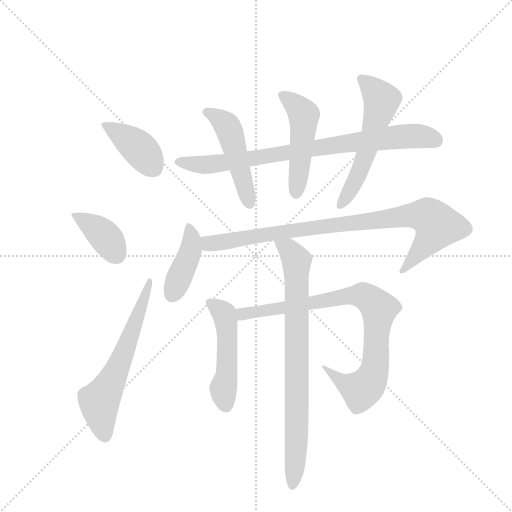
t = 0.00 s
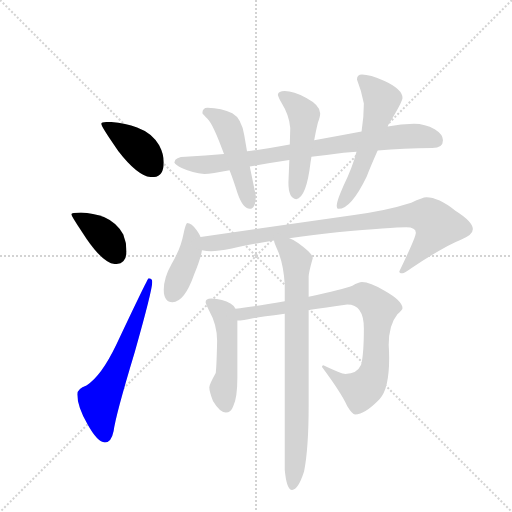
t = 1.79 s
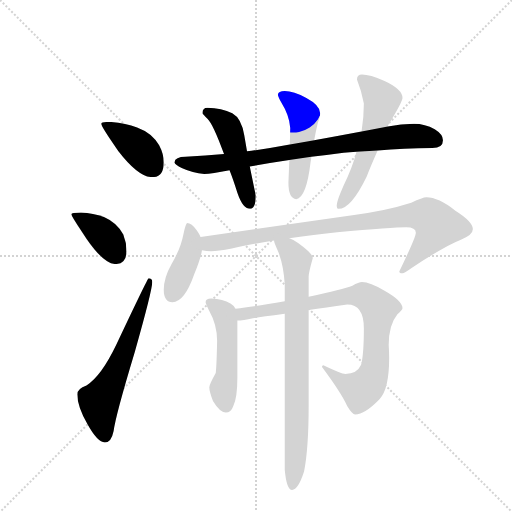
t = 3.59 s
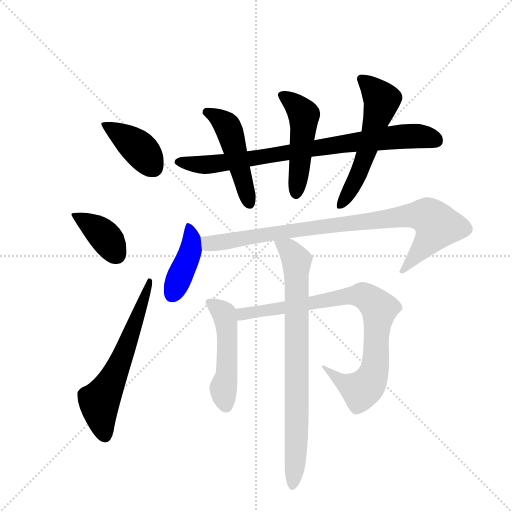
t = 5.38 s
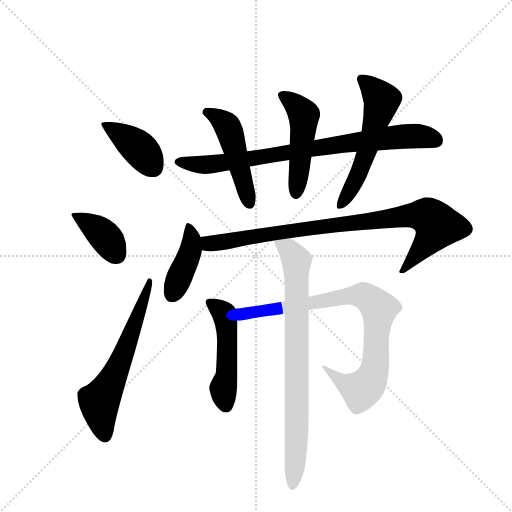
t = 7.17 s
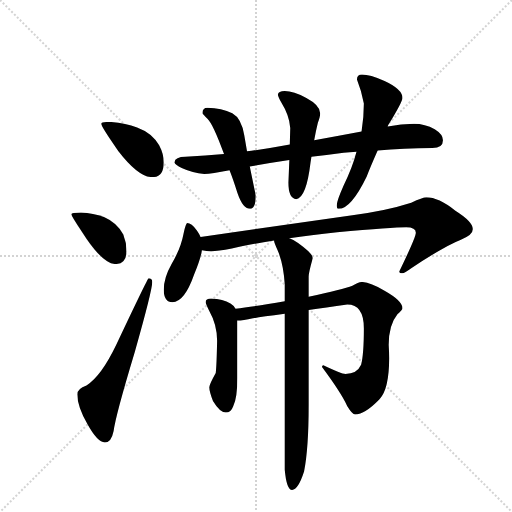
t = 8.97 s

The animated SVG that drew these frames (rendered in a browser with its animation timeline set to each time). Animation: 12 CSS @keyframes rules; one cycle of 8.97 s.

<svg version="1.1" viewBox="0 0 1024 1024" xmlns="http://www.w3.org/2000/svg">
  <g stroke="lightgray" stroke-dasharray="1,1" stroke-width="1" transform="scale(4, 4)">
    <line x1="0" y1="0" x2="256" y2="256"></line>
    <line x1="256" y1="0" x2="0" y2="256"></line>
    <line x1="128" y1="0" x2="128" y2="256"></line>
    <line x1="0" y1="128" x2="256" y2="128"></line>
  </g>
  <g transform="scale(0.92, -0.92) translate(60, -900)">
    <style type="text/css">
      
        @keyframes keyframes0 {
          from {
            stroke: blue;
            stroke-dashoffset: 401;
            stroke-width: 128;
          }
          57% {
            animation-timing-function: step-end;
            stroke: blue;
            stroke-dashoffset: 0;
            stroke-width: 128;
          }
          to {
            stroke: black;
            stroke-width: 1024;
          }
        }
        #make-me-a-hanzi-animation-0 {
          animation: keyframes0 0.5763346354166666s both;
          animation-delay: 0s;
          animation-timing-function: linear;
        }
      
        @keyframes keyframes1 {
          from {
            stroke: blue;
            stroke-dashoffset: 386;
            stroke-width: 128;
          }
          56% {
            animation-timing-function: step-end;
            stroke: blue;
            stroke-dashoffset: 0;
            stroke-width: 128;
          }
          to {
            stroke: black;
            stroke-width: 1024;
          }
        }
        #make-me-a-hanzi-animation-1 {
          animation: keyframes1 0.5641276041666666s both;
          animation-delay: 0.5763346354166666s;
          animation-timing-function: linear;
        }
      
        @keyframes keyframes2 {
          from {
            stroke: blue;
            stroke-dashoffset: 616;
            stroke-width: 128;
          }
          67% {
            animation-timing-function: step-end;
            stroke: blue;
            stroke-dashoffset: 0;
            stroke-width: 128;
          }
          to {
            stroke: black;
            stroke-width: 1024;
          }
        }
        #make-me-a-hanzi-animation-2 {
          animation: keyframes2 0.7513020833333334s both;
          animation-delay: 1.1404622395833333s;
          animation-timing-function: linear;
        }
      
        @keyframes keyframes3 {
          from {
            stroke: blue;
            stroke-dashoffset: 821;
            stroke-width: 128;
          }
          73% {
            animation-timing-function: step-end;
            stroke: blue;
            stroke-dashoffset: 0;
            stroke-width: 128;
          }
          to {
            stroke: black;
            stroke-width: 1024;
          }
        }
        #make-me-a-hanzi-animation-3 {
          animation: keyframes3 0.9181315104166666s both;
          animation-delay: 1.8917643229166665s;
          animation-timing-function: linear;
        }
      
        @keyframes keyframes4 {
          from {
            stroke: blue;
            stroke-dashoffset: 488;
            stroke-width: 128;
          }
          61% {
            animation-timing-function: step-end;
            stroke: blue;
            stroke-dashoffset: 0;
            stroke-width: 128;
          }
          to {
            stroke: black;
            stroke-width: 1024;
          }
        }
        #make-me-a-hanzi-animation-4 {
          animation: keyframes4 0.6471354166666666s both;
          animation-delay: 2.809895833333333s;
          animation-timing-function: linear;
        }
      
        @keyframes keyframes5 {
          from {
            stroke: blue;
            stroke-dashoffset: 494;
            stroke-width: 128;
          }
          62% {
            animation-timing-function: step-end;
            stroke: blue;
            stroke-dashoffset: 0;
            stroke-width: 128;
          }
          to {
            stroke: black;
            stroke-width: 1024;
          }
        }
        #make-me-a-hanzi-animation-5 {
          animation: keyframes5 0.6520182291666666s both;
          animation-delay: 3.4570312499999996s;
          animation-timing-function: linear;
        }
      
        @keyframes keyframes6 {
          from {
            stroke: blue;
            stroke-dashoffset: 563;
            stroke-width: 128;
          }
          65% {
            animation-timing-function: step-end;
            stroke: blue;
            stroke-dashoffset: 0;
            stroke-width: 128;
          }
          to {
            stroke: black;
            stroke-width: 1024;
          }
        }
        #make-me-a-hanzi-animation-6 {
          animation: keyframes6 0.7081705729166666s both;
          animation-delay: 4.109049479166666s;
          animation-timing-function: linear;
        }
      
        @keyframes keyframes7 {
          from {
            stroke: blue;
            stroke-dashoffset: 415;
            stroke-width: 128;
          }
          57% {
            animation-timing-function: step-end;
            stroke: blue;
            stroke-dashoffset: 0;
            stroke-width: 128;
          }
          to {
            stroke: black;
            stroke-width: 1024;
          }
        }
        #make-me-a-hanzi-animation-7 {
          animation: keyframes7 0.5877278645833334s both;
          animation-delay: 4.817220052083333s;
          animation-timing-function: linear;
        }
      
        @keyframes keyframes8 {
          from {
            stroke: blue;
            stroke-dashoffset: 900;
            stroke-width: 128;
          }
          75% {
            animation-timing-function: step-end;
            stroke: blue;
            stroke-dashoffset: 0;
            stroke-width: 128;
          }
          to {
            stroke: black;
            stroke-width: 1024;
          }
        }
        #make-me-a-hanzi-animation-8 {
          animation: keyframes8 0.982421875s both;
          animation-delay: 5.404947916666666s;
          animation-timing-function: linear;
        }
      
        @keyframes keyframes9 {
          from {
            stroke: blue;
            stroke-dashoffset: 497;
            stroke-width: 128;
          }
          62% {
            animation-timing-function: step-end;
            stroke: blue;
            stroke-dashoffset: 0;
            stroke-width: 128;
          }
          to {
            stroke: black;
            stroke-width: 1024;
          }
        }
        #make-me-a-hanzi-animation-9 {
          animation: keyframes9 0.6544596354166666s both;
          animation-delay: 6.387369791666666s;
          animation-timing-function: linear;
        }
      
        @keyframes keyframes10 {
          from {
            stroke: blue;
            stroke-dashoffset: 853;
            stroke-width: 128;
          }
          74% {
            animation-timing-function: step-end;
            stroke: blue;
            stroke-dashoffset: 0;
            stroke-width: 128;
          }
          to {
            stroke: black;
            stroke-width: 1024;
          }
        }
        #make-me-a-hanzi-animation-10 {
          animation: keyframes10 0.9441731770833334s both;
          animation-delay: 7.041829427083333s;
          animation-timing-function: linear;
        }
      
        @keyframes keyframes11 {
          from {
            stroke: blue;
            stroke-dashoffset: 806;
            stroke-width: 128;
          }
          72% {
            animation-timing-function: step-end;
            stroke: blue;
            stroke-dashoffset: 0;
            stroke-width: 128;
          }
          to {
            stroke: black;
            stroke-width: 1024;
          }
        }
        #make-me-a-hanzi-animation-11 {
          animation: keyframes11 0.9059244791666666s both;
          animation-delay: 7.986002604166666s;
          animation-timing-function: linear;
        }
      
    </style>
    
      <path d="M 179 635 Q 160 635 160 631 Q 160 625 197 572 Q 241 515 271 515 Q 296 515 296 547 Q 296 565 286 584 Q 271 611 238 623 Q 212 633 179 635 Z" fill="lightgray"></path>
    
      <path d="M 116 438 Q 95 438 95 434 Q 95 430 128 381 Q 166 326 191 326 Q 215 326 215 354 Q 215 373 208 390 Q 194 416 166 428 Q 143 437 116 438 Z" fill="lightgray"></path>
    
      <path d="M 263 295 Q 261 295 193 151 Q 160 82 128 62 Q 108 55 108 43 Q 108 17 130 -22 Q 152 -62 168 -62 Q 182 -62 187 -37 Q 191 -4 233 135 Q 271 269 271 287 Q 271 295 263 295 Z" fill="lightgray"></path>
    
      <path d="M 840 631 Q 812 631 783 625 L 726 614 Q 673 604 623 595 L 570 586 Q 522 577 477 571 L 427 565 Q 387 561 343 559 Q 321 559 319 547 Q 321 542 335 535 Q 359 524 384 522 Q 400 522 439 530 L 483 538 Q 522 545 569 552 L 617 559 Q 650 563 687 568 Q 700 569 715 570 L 761 573 Q 817 577 880 578 Q 903 578 903 595 Q 903 608 885 619 Q 864 631 840 631 Z" fill="lightgray"></path>
    
      <path d="M 477 571 L 471 606 Q 465 643 445 654 Q 422 665 391 666 Q 380 666 380 654 Q 381 652 391 642 Q 403 631 427 565 L 439 530 Q 447 510 456 481 Q 468 446 483 446 Q 496 446 496 475 L 483 538 L 477 571 Z" fill="lightgray"></path>
    
      <path d="M 623 595 Q 627 617 631 633 Q 636 646 636 652 L 636 654 Q 636 671 606 687 Q 578 702 559 702 Q 545 702 544 694 Q 545 689 551 678 Q 569 649 571 622 L 570 586 L 569 552 L 567 503 Q 567 468 584 467 Q 606 470 615 546 Q 616 552 617 559 L 623 595 Z" fill="lightgray"></path>
    
      <path d="M 783 625 Q 783 626 784 628 Q 815 679 815 687 Q 815 706 776 724 Q 744 738 727 738 Q 716 738 716 727 Q 726 702 731 675 Q 731 645 726 614 L 715 570 Q 706 535 687 497 Q 672 463 672 454 Q 672 446 676 446 Q 703 446 737 516 Q 745 537 761 573 L 783 625 Z" fill="lightgray"></path>
    
      <path d="M 347 415 Q 344 415 339 392 Q 333 360 313 326 Q 296 296 296 270 Q 296 243 315 243 Q 341 243 362 303 Q 377 340 379 356 L 376 385 Q 373 392 368 399 Q 356 415 347 415 Z" fill="lightgray"></path>
    
      <path d="M 379 356 Q 389 354 399 354 Q 413 354 444 360 Q 479 368 536 377 L 569 382 Q 614 388 673 395 Q 794 406 823 406 Q 844 406 844 394 Q 844 384 808 310 Q 808 306 815 306 Q 819 306 834 317 Q 908 366 942 379 Q 968 389 968 402 Q 968 418 930 442 Q 893 471 867 471 Q 859 471 834 459 Q 778 441 706 432 L 376 385 C 346 381 349 359 379 356 Z" fill="lightgray"></path>
    
      <path d="M 452 229 Q 449 235 441 240 Q 425 250 399 251 Q 387 251 387 243 Q 387 240 395 224 Q 412 194 412 159 Q 411 107 409 89 Q 395 64 395 58 Q 395 49 403 28 Q 418 3 431 3 Q 442 3 447 17 Q 456 35 456 79 L 456 203 L 452 229 Z" fill="lightgray"></path>
    
      <path d="M 559 245 Q 490 233 452 229 C 422 225 426 200 456 203 Q 468 203 490 208 Q 506 211 559 218 L 611 226 Q 647 231 695 238 Q 731 238 731 186 Q 731 130 725 107 Q 716 87 691 87 Q 682 87 643 106 Q 640 106 640 102 Q 681 47 695 17 Q 706 -1 712 -1 Q 733 -1 765 32 Q 786 54 786 121 Q 786 135 785 150 Q 785 194 804 217 Q 815 227 815 230 Q 815 246 776 268 Q 744 287 727 287 Q 720 287 706 279 Q 686 271 611 255 L 559 245 Z" fill="lightgray"></path>
    
      <path d="M 536 377 L 536 375 Q 536 373 543 357 Q 556 328 559 282 L 559 245 L 559 218 L 559 -121 Q 563 -165 575 -165 Q 588 -165 601 -125 Q 611 -75 611 19 L 611 226 L 611 255 L 611 299 Q 611 307 620 339 Q 620 349 588 372 Q 580 378 569 382 C 542 395 528 402 536 377 Z" fill="lightgray"></path>
    
    
      <clipPath id="make-me-a-hanzi-clip-0">
        <path d="M 179 635 Q 160 635 160 631 Q 160 625 197 572 Q 241 515 271 515 Q 296 515 296 547 Q 296 565 286 584 Q 271 611 238 623 Q 212 633 179 635 Z"></path>
      </clipPath>
      <path clip-path="url(#make-me-a-hanzi-clip-0)" d="M 164 630 L 239 581 L 273 537" fill="none" id="make-me-a-hanzi-animation-0" stroke-dasharray="273 546" stroke-linecap="round"></path>
    
      <clipPath id="make-me-a-hanzi-clip-1">
        <path d="M 116 438 Q 95 438 95 434 Q 95 430 128 381 Q 166 326 191 326 Q 215 326 215 354 Q 215 373 208 390 Q 194 416 166 428 Q 143 437 116 438 Z"></path>
      </clipPath>
      <path clip-path="url(#make-me-a-hanzi-clip-1)" d="M 99 433 L 158 396 L 193 347" fill="none" id="make-me-a-hanzi-animation-1" stroke-dasharray="258 516" stroke-linecap="round"></path>
    
      <clipPath id="make-me-a-hanzi-clip-2">
        <path d="M 263 295 Q 261 295 193 151 Q 160 82 128 62 Q 108 55 108 43 Q 108 17 130 -22 Q 152 -62 168 -62 Q 182 -62 187 -37 Q 191 -4 233 135 Q 271 269 271 287 Q 271 295 263 295 Z"></path>
      </clipPath>
      <path clip-path="url(#make-me-a-hanzi-clip-2)" d="M 168 -47 L 156 27 L 200 109 L 266 289" fill="none" id="make-me-a-hanzi-animation-2" stroke-dasharray="488 976" stroke-linecap="round"></path>
    
      <clipPath id="make-me-a-hanzi-clip-3">
        <path d="M 840 631 Q 812 631 783 625 L 726 614 Q 673 604 623 595 L 570 586 Q 522 577 477 571 L 427 565 Q 387 561 343 559 Q 321 559 319 547 Q 321 542 335 535 Q 359 524 384 522 Q 400 522 439 530 L 483 538 Q 522 545 569 552 L 617 559 Q 650 563 687 568 Q 700 569 715 570 L 761 573 Q 817 577 880 578 Q 903 578 903 595 Q 903 608 885 619 Q 864 631 840 631 Z"></path>
      </clipPath>
      <path clip-path="url(#make-me-a-hanzi-clip-3)" d="M 326 549 L 380 542 L 427 545 L 808 603 L 846 604 L 885 596" fill="none" id="make-me-a-hanzi-animation-3" stroke-dasharray="693 1386" stroke-linecap="round"></path>
    
      <clipPath id="make-me-a-hanzi-clip-4">
        <path d="M 477 571 L 471 606 Q 465 643 445 654 Q 422 665 391 666 Q 380 666 380 654 Q 381 652 391 642 Q 403 631 427 565 L 439 530 Q 447 510 456 481 Q 468 446 483 446 Q 496 446 496 475 L 483 538 L 477 571 Z"></path>
      </clipPath>
      <path clip-path="url(#make-me-a-hanzi-clip-4)" d="M 387 657 L 421 639 L 438 619 L 482 458" fill="none" id="make-me-a-hanzi-animation-4" stroke-dasharray="360 720" stroke-linecap="round"></path>
    
      <clipPath id="make-me-a-hanzi-clip-5">
        <path d="M 623 595 Q 627 617 631 633 Q 636 646 636 652 L 636 654 Q 636 671 606 687 Q 578 702 559 702 Q 545 702 544 694 Q 545 689 551 678 Q 569 649 571 622 L 570 586 L 569 552 L 567 503 Q 567 468 584 467 Q 606 470 615 546 Q 616 552 617 559 L 623 595 Z"></path>
      </clipPath>
      <path clip-path="url(#make-me-a-hanzi-clip-5)" d="M 552 693 L 579 675 L 601 649 L 583 478" fill="none" id="make-me-a-hanzi-animation-5" stroke-dasharray="366 732" stroke-linecap="round"></path>
    
      <clipPath id="make-me-a-hanzi-clip-6">
        <path d="M 783 625 Q 783 626 784 628 Q 815 679 815 687 Q 815 706 776 724 Q 744 738 727 738 Q 716 738 716 727 Q 726 702 731 675 Q 731 645 726 614 L 715 570 Q 706 535 687 497 Q 672 463 672 454 Q 672 446 676 446 Q 703 446 737 516 Q 745 537 761 573 L 783 625 Z"></path>
      </clipPath>
      <path clip-path="url(#make-me-a-hanzi-clip-6)" d="M 729 725 L 770 683 L 768 672 L 727 541 L 679 453" fill="none" id="make-me-a-hanzi-animation-6" stroke-dasharray="435 870" stroke-linecap="round"></path>
    
      <clipPath id="make-me-a-hanzi-clip-7">
        <path d="M 347 415 Q 344 415 339 392 Q 333 360 313 326 Q 296 296 296 270 Q 296 243 315 243 Q 341 243 362 303 Q 377 340 379 356 L 376 385 Q 373 392 368 399 Q 356 415 347 415 Z"></path>
      </clipPath>
      <path clip-path="url(#make-me-a-hanzi-clip-7)" d="M 350 409 L 357 376 L 354 356 L 314 259" fill="none" id="make-me-a-hanzi-animation-7" stroke-dasharray="287 574" stroke-linecap="round"></path>
    
      <clipPath id="make-me-a-hanzi-clip-8">
        <path d="M 379 356 Q 389 354 399 354 Q 413 354 444 360 Q 479 368 536 377 L 569 382 Q 614 388 673 395 Q 794 406 823 406 Q 844 406 844 394 Q 844 384 808 310 Q 808 306 815 306 Q 819 306 834 317 Q 908 366 942 379 Q 968 389 968 402 Q 968 418 930 442 Q 893 471 867 471 Q 859 471 834 459 Q 778 441 706 432 L 376 385 C 346 381 349 359 379 356 Z"></path>
      </clipPath>
      <path clip-path="url(#make-me-a-hanzi-clip-8)" d="M 385 379 L 395 370 L 669 412 L 821 431 L 868 430 L 891 410 L 885 396 L 815 315" fill="none" id="make-me-a-hanzi-animation-8" stroke-dasharray="772 1544" stroke-linecap="round"></path>
    
      <clipPath id="make-me-a-hanzi-clip-9">
        <path d="M 452 229 Q 449 235 441 240 Q 425 250 399 251 Q 387 251 387 243 Q 387 240 395 224 Q 412 194 412 159 Q 411 107 409 89 Q 395 64 395 58 Q 395 49 403 28 Q 418 3 431 3 Q 442 3 447 17 Q 456 35 456 79 L 456 203 L 452 229 Z"></path>
      </clipPath>
      <path clip-path="url(#make-me-a-hanzi-clip-9)" d="M 396 242 L 425 221 L 431 206 L 433 87 L 426 46 L 431 18" fill="none" id="make-me-a-hanzi-animation-9" stroke-dasharray="369 738" stroke-linecap="round"></path>
    
      <clipPath id="make-me-a-hanzi-clip-10">
        <path d="M 559 245 Q 490 233 452 229 C 422 225 426 200 456 203 Q 468 203 490 208 Q 506 211 559 218 L 611 226 Q 647 231 695 238 Q 731 238 731 186 Q 731 130 725 107 Q 716 87 691 87 Q 682 87 643 106 Q 640 106 640 102 Q 681 47 695 17 Q 706 -1 712 -1 Q 733 -1 765 32 Q 786 54 786 121 Q 786 135 785 150 Q 785 194 804 217 Q 815 227 815 230 Q 815 246 776 268 Q 744 287 727 287 Q 720 287 706 279 Q 686 271 611 255 L 559 245 Z"></path>
      </clipPath>
      <path clip-path="url(#make-me-a-hanzi-clip-10)" d="M 458 223 L 481 219 L 548 228 L 700 257 L 724 259 L 741 251 L 764 229 L 757 111 L 743 69 L 724 51 L 692 65 L 650 98" fill="none" id="make-me-a-hanzi-animation-10" stroke-dasharray="725 1450" stroke-linecap="round"></path>
    
      <clipPath id="make-me-a-hanzi-clip-11">
        <path d="M 536 377 L 536 375 Q 536 373 543 357 Q 556 328 559 282 L 559 245 L 559 218 L 559 -121 Q 563 -165 575 -165 Q 588 -165 601 -125 Q 611 -75 611 19 L 611 226 L 611 255 L 611 299 Q 611 307 620 339 Q 620 349 588 372 Q 580 378 569 382 C 542 395 528 402 536 377 Z"></path>
      </clipPath>
      <path clip-path="url(#make-me-a-hanzi-clip-11)" d="M 542 376 L 580 343 L 585 320 L 585 -40 L 576 -156" fill="none" id="make-me-a-hanzi-animation-11" stroke-dasharray="678 1356" stroke-linecap="round"></path>
    
  </g>
</svg>
